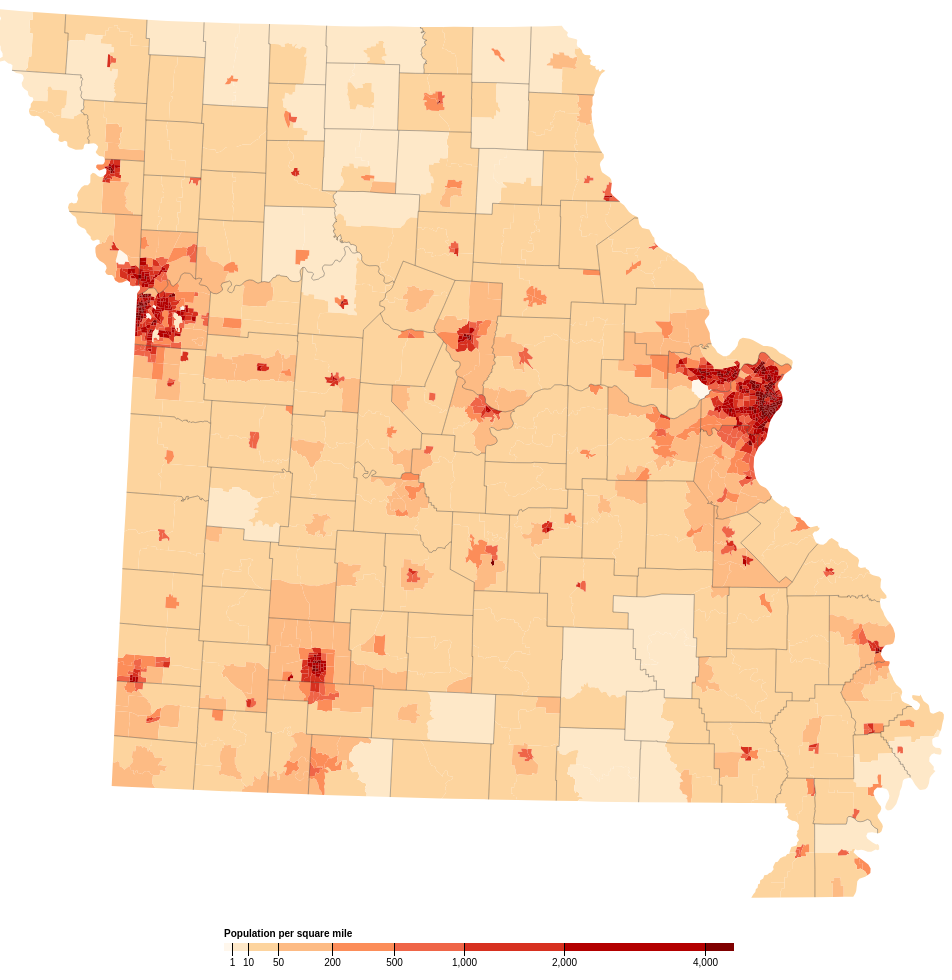
D3 v4 page, settled after 480 driven frames (8 s of simulated time); the page loaded 1 data file(s).


//declration ： this assignment is finished under the help of Ziye Han and Boyu Zhang
var svg = d3.select("svg"),
    width = +svg.attr("width"),
    height = +svg.attr("height");
    
var path = d3.geoPath();
    
var color = d3.scaleThreshold()      //create a mapping relation between intervals of value and several colors
    .domain([1, 10, 50, 200, 500, 1000, 2000, 4000])     
    .range(d3.schemeOrRd[9]);
    
var x = d3.scaleSqrt() //create a mapping relation defined by a sqrt function, similar to scaleLinear()
    .domain([0, 4500])
    .rangeRound([440, 950]);
    
var g = svg.append("g")
    .attr("class", "key")
    .attr("transform", "translate(-200,970)");
    
g.selectAll("rect")                              //this function appends the legend image
  .data(color.range().map(function(d) {    //self-defined map function creates new array based on color.range() and load the new array into data() function
      d = color.invertExtent(d);   // d contains color. map function map a specific range to a specific color
      console.log(d);
      if (d[0] == null) d[0] = x.domain()[0];   //deal with [undefined, 1]
      if (d[1] == null) d[1] = x.domain()[1];   //deal with [4000, undefined]
      return d;
    }))
  .enter().append("rect")
    .attr("height", 8)
    .attr("x", function(d) { return x(d[0]); })   // because x uses scaleSqrt(), legend doesn't contain equal length part. Some are longer and some are                                                     shorter
    .attr("width", function(d) { return x(d[1]) - x(d[0]); })
    .attr("fill", function(d) { return color(d[0]); });
    
g.append("text")                   //this appends the legend text
    .attr("class", "caption")
    .attr("x", x.range()[0])
    .attr("y", -6)
    .attr("fill", "#000")
    .attr("text-anchor", "start")
    .attr("font-weight", "bold")
    .text("Population per square mile");
    
g.call(d3.axisBottom(x)          //this function appends legend axis
    .tickSize(13)
    .tickValues(color.domain()))
  .select(".domain")
    .remove();
    
d3.json("mo-topo.json", function(error, topology) {    //create the map itself
  if (error) throw error;
  svg.append("g")           
    .selectAll("path")     //append census tracts boundries
    .data(topojson.feature(topology, topology.objects.tracts).features)
    .enter().append("path")
      .attr("fill", function(d) { return color(d.properties.density); })    //use colour function defined above to fill correct colour
      .attr("d", path);
 
    svg.append("path")                    //append county boundries
      .datum(topojson.feature(topology, topology.objects.counties))
      .attr("fill", "none")
      .attr("stroke", "#000")
      .attr("stroke-opacity", 0.3)
      .attr("d", path)
      .attr("id", "originalCounties");
    
    
});
    
    
    var count = 0;
    function changeLegendColor() {
            var newColor = d3.scaleThreshold()
                .domain([1, 10, 50, 200, 500, 1000, 2000, 4000]);
            if (count == 0) {           //set the colour based on counter  
                newColor.range(d3.schemePurples[9]);
            } else {
                newColor.range(d3.schemeOrRd[9]);
            }
                
            if(count == 0){     //set the counter to be different
                count = 1;
            }else{
                count = 0;
            }
            svg.selectAll("rect").attr("fill", function(d) {
                return newColor(d[0]);
            });
            svg.selectAll("path").attr("fill", function(d) {
                return newColor(d.properties.density);
            });
            
            
    }
    
    
var bCount = 0;
function toggleStateBoundary(){
    if (bCount == 0){
          d3.selectAll("#originalCounties").remove(); 

          d3.json("mo-merge-topo.json",function(error, topology){
              if (error) throw error;

          svg.append("path")                   
          .datum(topojson.feature(topology, topology.objects.counties))
          .attr("fill", "none")
          .attr("stroke", "#000")
          .attr("stroke-opacity", 0.3)
          .attr("stroke-width", 2)
          .attr("d", path)
          .attr("id", "addedCounties");
          });
         d3.select("#originalCounties").remove();
    }
    else{                                      
        d3.select("#originalCounties").remove();
        d3.select("#addedCounties").remove();
        d3.json("mo-topo.json", function(error, topology) {
          if (error) throw error;
          svg.append("path")                    
              .datum(topojson.feature(topology, topology.objects.counties))
              .attr("fill", "none")
              .attr("stroke", "#000")
              .attr("stroke-opacity", 0.3)
              .attr("d", path)
              .attr("id", "originalCounties");
        });
}
    
    if (bCount == 0) {
        bCount = 1;
    }else{
        bCount = 0;
    }
};
    
    var tCount = 0;
    function toggleCensusTractBoundary() {
            if (tCount == 0) {
                d3.json("mo-topo.json", function(error, topology) {
                    if (error) throw error;
                    svg.append("path")
                        .datum(topojson.feature(topology, topology.objects.tracts))
                        .attr("id", "censusTract")
                        .attr("fill", "none")
                        .attr("stroke", "#000")
                        .attr("stroke-opacity", 0.3)
                        .attr("stroke-width", 2)
                        .attr("d", path);
                });
            } else {
                d3.select("#censusTract").remove();
            }
            if (tCount == 0) {
                tCount = 1;
            }else{
                tCount = 0;
            }
    }
    
    


### data: mo-topo.json
{
 "type": "Topology",
 "bbox": [
  0,
  35.31,
  960.0,
  924.7
 ],
 "transform": {
  "scale": [
   0.0096,
   0.008894
  ],
  "translate": [
   0,
   35.31
  ]
 },
 "objects": {
  "tracts": {
   "type": "GeometryCollection",
   "geometries": [
    "{... 4 keys}",
    "{... 4 keys}",
    "{... 4 keys}",
    "{... 4 keys}",
    "{... 4 keys}",
    "{... 4 keys}",
    "{... 4 keys}",
    "{... 4 keys}",
    "... 1,385 more items"
   ]
  },
  "counties": {
   "type": "GeometryCollection",
   "geometries": [
    "{... 2 keys}"
   ]
  }
 },
 "arcs": [
  [
   [
    73310,
    40537
   ],
   [
    343,
    290
   ]
  ],
  [
   [
    73653,
    40827
   ],
   [
    403,
    350
   ]
  ],
  [
   [
    74056,
    41177
   ],
   [
    -139,
    151
   ],
   [
    -361,
    73
   ],
   [
    -191,
    -34
   ]
  ],
  [
   [
    73365,
    41367
   ],
   [
    -4,
    -5
   ]
  ],
  [
   [
    73361,
    41362
   ],
   [
    -59,
    -300
   ],
   [
    8,
    -525
   ]
  ],
  [
   [
    79040,
    61797
   ],
   [
    376,
    242
   ]
  ],
  [
   [
    79416,
    62039
   ],
   [
    11,
    337
   ]
  ],
  [
   [
    79427,
    62376
   ],
   [
    -43,
    387
   ]
  ],
  "... 3,937 more items"
 ]
}